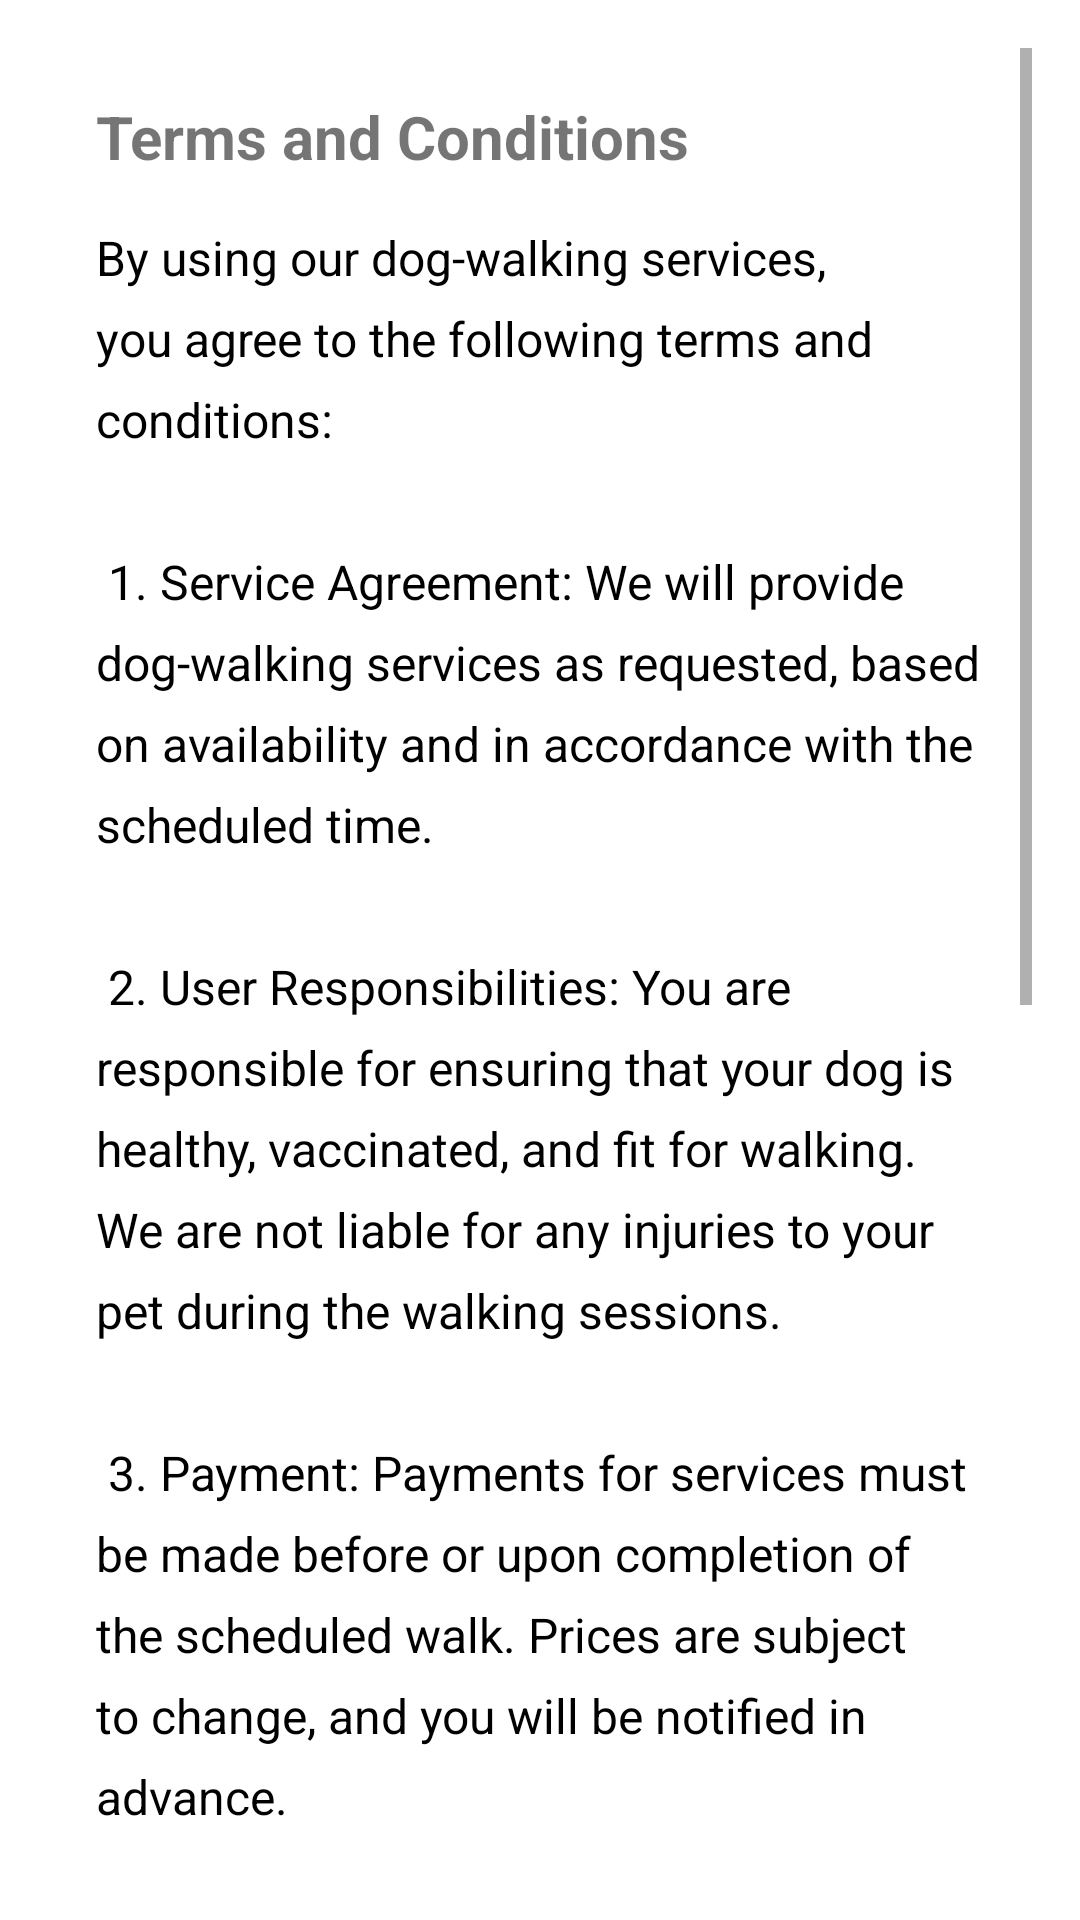

The Android layout XML behind this screen, and the referenced resources:
<!-- AndroidManifest.xml: application theme Theme.Dog_Walker_Application -->
<!-- res/layout/activity_terms.xml -->
<ScrollView xmlns:android="http://schemas.android.com/apk/res/android"
    android:layout_width="match_parent"
    android:layout_height="match_parent"
    android:padding="16dp">

    <LinearLayout
        android:layout_width="match_parent"
        android:layout_height="wrap_content"
        android:orientation="vertical"
        android:padding="16dp">

        
        <TextView
            android:id="@+id/termsTextView"
            android:layout_width="match_parent"
            android:layout_height="wrap_content"
            android:text="Terms and Conditions"
            android:textSize="20sp"
            android:textStyle="bold"
            android:layout_marginBottom="16dp" />

        
        <TextView
            android:id="@+id/termsContent"
            android:layout_width="match_parent"
            android:layout_height="wrap_content"
            android:text="@string/terms_content"
            android:textSize="16sp"
            android:textColor="@android:color/black"
            android:lineSpacingExtra="8dp"
            android:scrollHorizontally="false"
            android:scrollbars="vertical" />

    </LinearLayout>
</ScrollView>
<!-- resources referenced by this layout -->
<resources>
  <string name="terms_content">
      By using our dog-walking services, you agree to the following terms and conditions:\n\n
      1. Service Agreement: We will provide dog-walking services as requested, based on availability and in accordance with the scheduled time.\n\n
      2. User Responsibilities: You are responsible for ensuring that your dog is healthy, vaccinated, and fit for walking. We are not liable for any injuries to your pet during the walking sessions.\n\n
      3. Payment: Payments for services must be made before or upon completion of the scheduled walk. Prices are subject to change, and you will be notified in advance.\n\n
      4. Cancellations: If you wish to cancel or reschedule a booking, please do so at least 24 hours in advance. Cancellations made within 24 hours of the scheduled time will incur a cancellation fee.\n\n
      5. Liability: We are not liable for any damages or injuries caused during the service, including to your pet or any third parties.\n\n
      6. Privacy: Your personal information will be used solely for the purpose of providing the requested services and will not be shared with any third parties without your consent.\n\n
      7. Changes to Terms: We reserve the right to update these terms at any time. Changes will be communicated to you through the app.
  </string>
  <style name="Theme.Dog_Walker_Application" parent="Theme.MaterialComponents.DayNight.DarkActionBar">
          
          <item name="colorPrimary">@color/purple_500</item>
          <item name="colorPrimaryVariant">@color/purple_700</item>
          <item name="colorOnPrimary">@color/white</item>
          
          <item name="colorSecondary">@color/teal_200</item>
          <item name="colorSecondaryVariant">@color/teal_700</item>
          <item name="colorOnSecondary">@color/black</item>
          
          <item name="android:statusBarColor">?attr/colorPrimaryVariant</item>
          
      </style>
  <!-- not gathered from this repository: default colours our renderer supplied (Android Studio template values) -->
  <color name="purple_500">#FF6200EE</color>
  <color name="purple_700">#FF3700B3</color>
  <color name="teal_200">#FF03DAC5</color>
  <color name="teal_700">#FF018786</color>
  <color name="black">#FF000000</color>
  <color name="white">#FFFFFFFF</color>
</resources>
